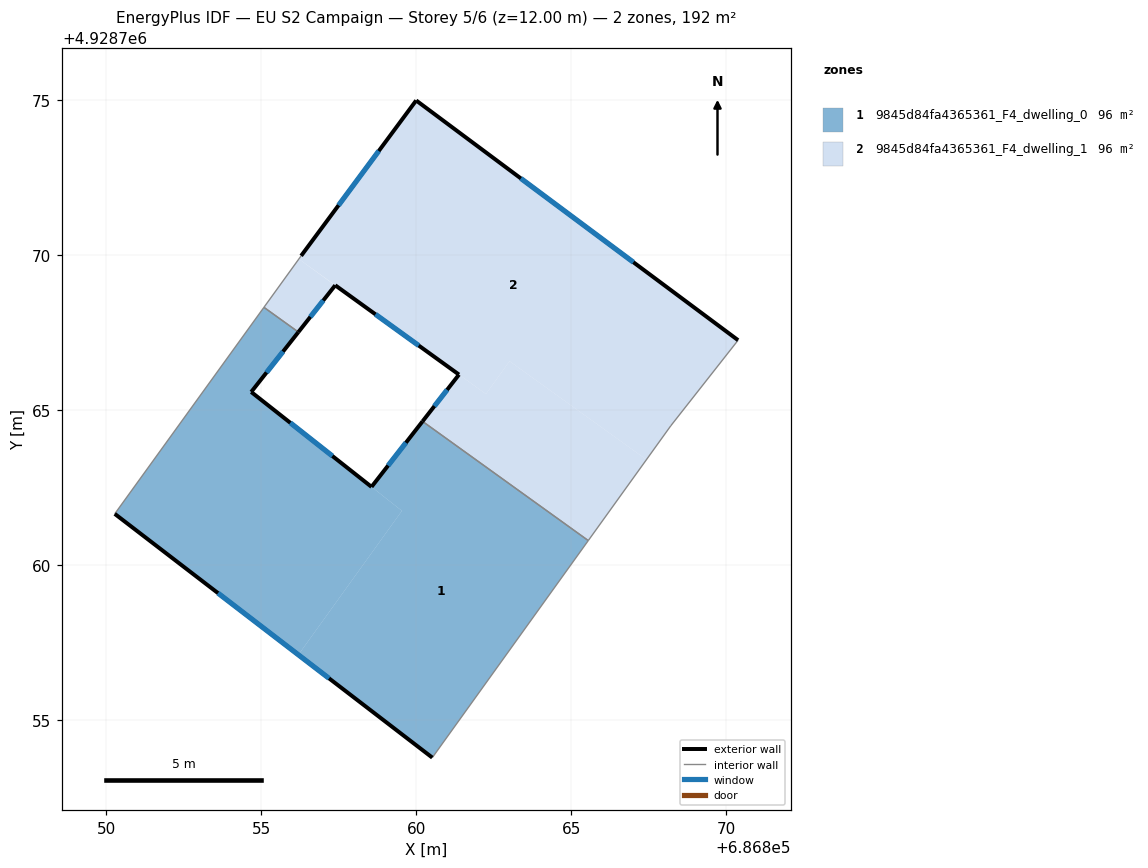
=== STOREY PLAN SPEC (per zone: floor XY polygon, exterior-wall plan segments, windows/doors) ===
zone 1: 9845d84fa4365361_F4_dwelling_0  (95.8 m²)
  floor: (686856.20, 4928757.10) (686859.54, 4928761.75) (686854.68, 4928765.58) (686856.20, 4928767.51) (686855.09, 4928768.31) (686850.28, 4928761.65)
  floor: (686860.52, 4928753.79) (686865.55, 4928760.79) (686860.20, 4928764.63) (686858.56, 4928762.52) (686859.54, 4928761.75) (686856.20, 4928757.10)
  exterior wall: (686856.20, 4928767.51) – (686854.68, 4928765.58)  [2.5 m]
    window: (686855.71, 4928766.88) – (686855.17, 4928766.21)  [0.9 m²]
  exterior wall: (686854.68, 4928765.58) – (686858.56, 4928762.52)  [4.9 m]
    window: (686855.94, 4928764.58) – (686857.30, 4928763.51)  [1.8 m²]
  exterior wall: (686858.56, 4928762.52) – (686860.20, 4928764.63)  [2.7 m]
    window: (686859.09, 4928763.20) – (686859.67, 4928763.94)  [1.0 m²]
  exterior wall: (686860.52, 4928753.79) – (686850.28, 4928761.65)  [12.9 m]
    window: (686857.19, 4928756.34) – (686853.61, 4928759.09)  [4.7 m²]
  interior walls: 4
zone 2: 9845d84fa4365361_F4_dwelling_1  (95.8 m²)
  floor: (686865.55, 4928760.79) (686867.42, 4928763.40) (686863.01, 4928766.57) (686862.25, 4928765.51) (686861.38, 4928766.14) (686860.20, 4928764.63)
  floor: (686868.21, 4928764.49) (686870.38, 4928767.25) (686860.00, 4928774.98) (686856.29, 4928769.97) (686856.22, 4928769.87) (686862.25, 4928765.51) (686863.01, 4928766.57) (686867.42, 4928763.40)
  floor: (686856.20, 4928767.51) (686857.38, 4928769.01) (686856.22, 4928769.87) (686855.09, 4928768.31)
  exterior wall: (686861.38, 4928766.14) – (686857.39, 4928769.02)  [4.9 m]
    window: (686860.08, 4928767.07) – (686858.69, 4928768.08)  [1.8 m²]
  exterior wall: (686857.39, 4928769.02) – (686856.20, 4928767.51)  [1.9 m]
    window: (686857.00, 4928768.53) – (686856.59, 4928768.00)  [0.7 m²]
  exterior wall: (686856.29, 4928769.97) – (686860.00, 4928774.98)  [6.2 m]
    window: (686857.50, 4928771.60) – (686858.79, 4928773.35)  [2.3 m²]
  exterior wall: (686860.00, 4928774.98) – (686870.38, 4928767.25)  [12.9 m]
    window: (686863.37, 4928772.46) – (686867.00, 4928769.76)  [4.7 m²]
  exterior wall: (686860.20, 4928764.63) – (686861.38, 4928766.14)  [1.9 m]
    window: (686860.59, 4928765.12) – (686861.00, 4928765.65)  [0.7 m²]
  interior walls: 5

=== DERIVED (storey summary) ===
Building: EU S2 Campaign
Storey: 5 of 6  (floor level z = 12.00 m)
Storey gross floor area: 191.7 m²
Zones on this storey: 2
  - 9845d84fa4365361_F4_dwelling_0: floor 95.8 m²; exterior wall 23.0 m (69.0 m²); 4 window(s) 8.4 m²; WWR 12.2%
  - 9845d84fa4365361_F4_dwelling_1: floor 95.8 m²; exterior wall 27.9 m (83.8 m²); 5 window(s) 10.2 m²; WWR 12.2%
Zone adjacency (shared interzone walls):
  - 9845d84fa4365361_F4_dwelling_0 ↔ 9845d84fa4365361_F4_dwelling_1